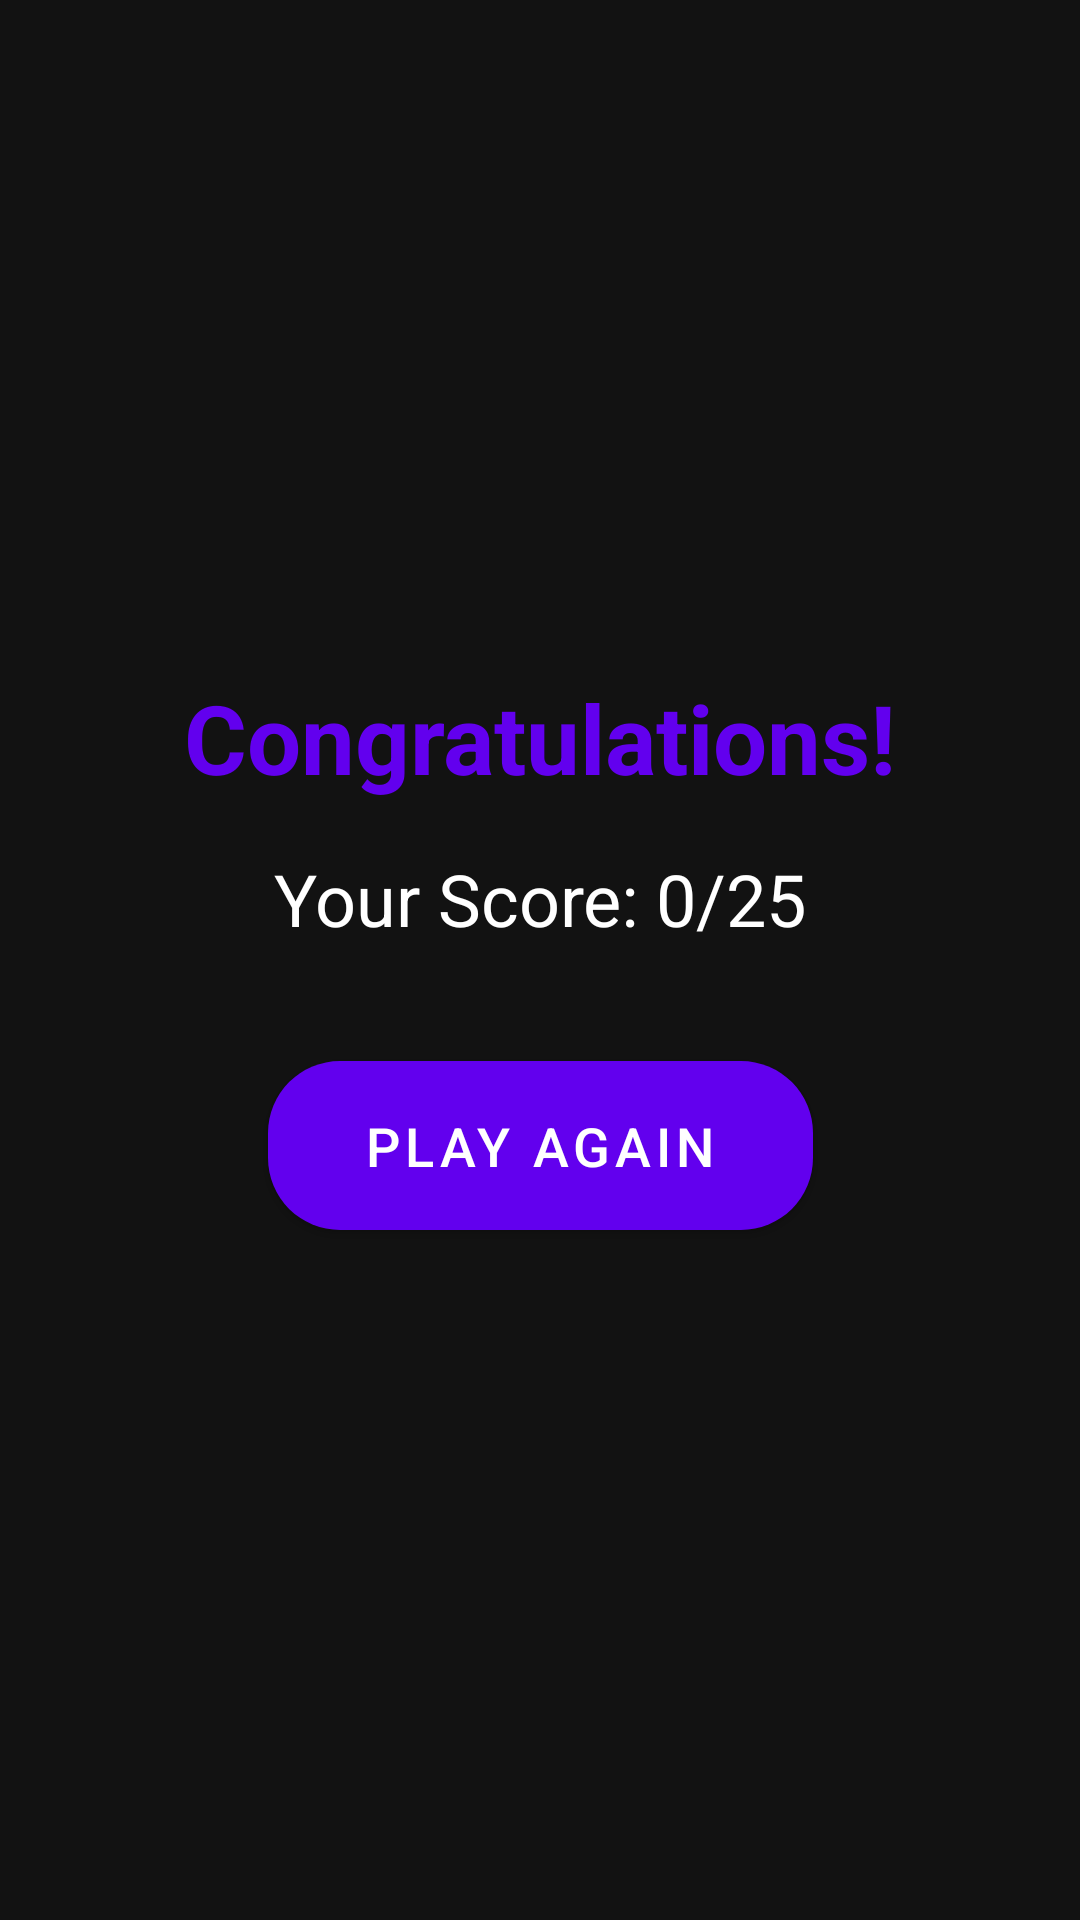

Write the Android layout XML for this screen, with the resource values it uses.
<!-- AndroidManifest.xml: application theme Theme.MagicQuiz -->
<!-- res/layout/fragment_result.xml -->
<?xml version="1.0" encoding="utf-8"?>
<androidx.constraintlayout.widget.ConstraintLayout xmlns:android="http://schemas.android.com/apk/res/android"
    xmlns:app="http://schemas.android.com/apk/res-auto"
    android:layout_width="match_parent"
    android:layout_height="match_parent"
    android:padding="16dp">

    <TextView
        android:id="@+id/text_congratulations"
        android:layout_width="wrap_content"
        android:layout_height="wrap_content"
        android:text="Congratulations!"
        android:textSize="32sp"
        android:textStyle="bold"
        android:textColor="@color/primary"
        app:layout_constraintBottom_toTopOf="@id/text_score"
        app:layout_constraintEnd_toEndOf="parent"
        app:layout_constraintStart_toStartOf="parent"
        app:layout_constraintTop_toTopOf="parent"
        app:layout_constraintVertical_chainStyle="packed" />

    <TextView
        android:id="@+id/text_score"
        android:layout_width="wrap_content"
        android:layout_height="wrap_content"
        android:layout_marginTop="16dp"
        android:text="Your Score: 0/25"
        android:textSize="24sp"
        android:textColor="@color/white"
        app:layout_constraintBottom_toTopOf="@id/button_play_again"
        app:layout_constraintEnd_toEndOf="parent"
        app:layout_constraintStart_toStartOf="parent"
        app:layout_constraintTop_toBottomOf="@id/text_congratulations" />

    <com.google.android.material.button.MaterialButton
        android:id="@+id/button_play_again"
        android:layout_width="wrap_content"
        android:layout_height="wrap_content"
        android:layout_marginTop="32dp"
        android:text="Play Again"
        android:textSize="18sp"
        android:paddingHorizontal="32dp"
        android:paddingVertical="16dp"
        app:cornerRadius="24dp"
        app:layout_constraintBottom_toBottomOf="parent"
        app:layout_constraintEnd_toEndOf="parent"
        app:layout_constraintStart_toStartOf="parent"
        app:layout_constraintTop_toBottomOf="@id/text_score" />

</androidx.constraintlayout.widget.ConstraintLayout>
<!-- resources referenced by this layout -->
<resources>
  <color name="primary">#FF6200EE</color>
  <color name="white">#FFFFFF</color>
  <style name="Theme.MagicQuiz" parent="Theme.MaterialComponents.DayNight.NoActionBar">
          
          <item name="colorPrimary">@color/primary_dark</item>
          <item name="colorPrimaryVariant">@color/primary_variant_dark</item>
          <item name="colorOnPrimary">@color/on_primary_dark</item>
          
          <item name="colorSecondary">@color/secondary_dark</item>
          <item name="colorSecondaryVariant">@color/secondary_variant_dark</item>
          <item name="colorOnSecondary">@color/on_secondary_dark</item>
          
          <item name="android:statusBarColor">@color/background_dark</item>
          
          <item name="android:colorBackground">@color/background_dark</item>
          <item name="colorSurface">@color/surface_dark</item>
          <item name="colorOnBackground">@color/on_background_dark</item>
          <item name="colorOnSurface">@color/on_surface_dark</item>
          
          <item name="colorError">@color/error_dark</item>
          <item name="colorOnError">@color/on_error_dark</item>
          
          <item name="android:textColor">@color/white</item>
          
      </style>
  <color name="primary_dark">#FF6200EE</color>
  <color name="primary_variant_dark">#FF3700B3</color>
  <color name="on_primary_dark">#FFFFFFFF</color>
  <color name="secondary_dark">#FF03DAC5</color>
  <color name="secondary_variant_dark">#FF018786</color>
  <color name="on_secondary_dark">#FF000000</color>
  <color name="background_dark">#FF121212</color>
  <color name="surface_dark">#FF1E1E1E</color>
  <color name="on_background_dark">#FFFFFFFF</color>
  <color name="on_surface_dark">#FFFFFFFF</color>
  <color name="error_dark">#FFCF6679</color>
  <color name="on_error_dark">#FF000000</color>
</resources>
